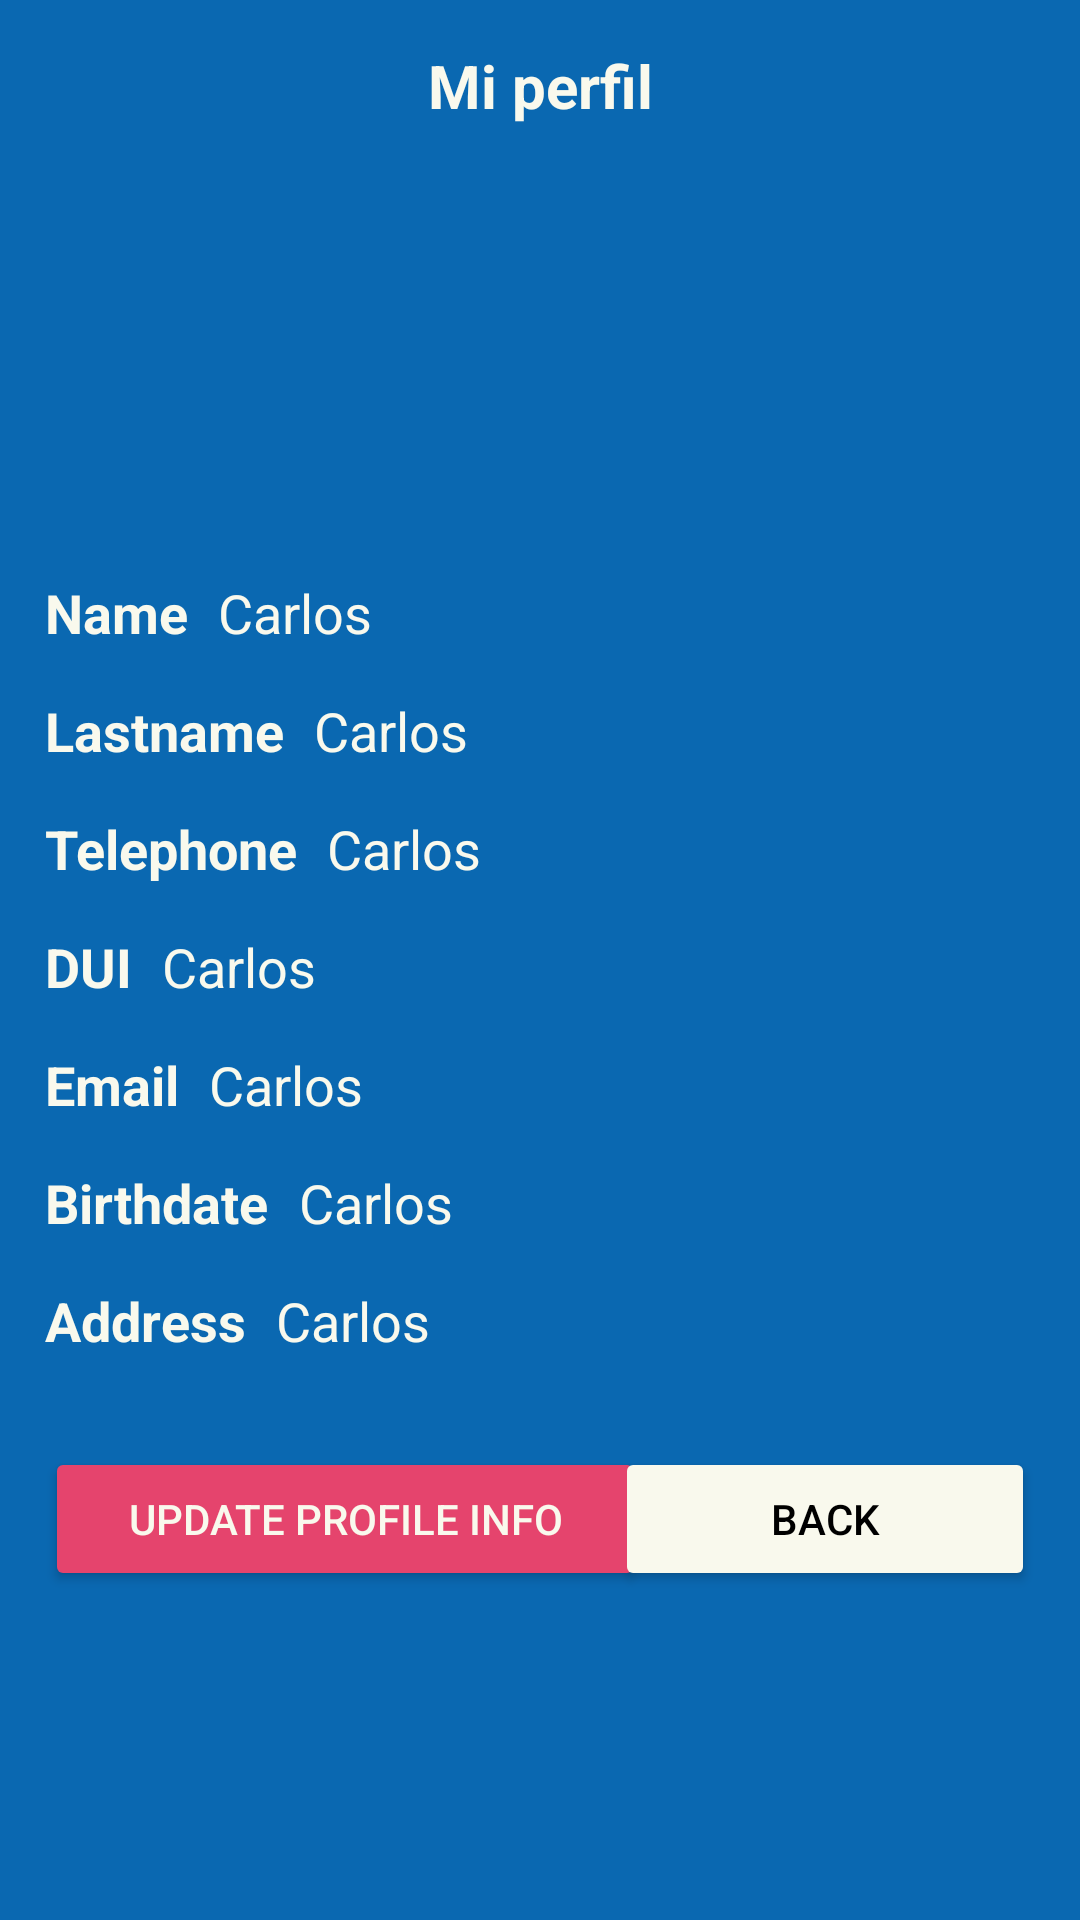

Write the Android layout XML for this screen, with the resource values it uses.
<!-- AndroidManifest.xml: application theme Theme.SaveOurPets -->
<!-- res/layout/activity_perfil.xml -->
<?xml version="1.0" encoding="utf-8"?>
<LinearLayout xmlns:android="http://schemas.android.com/apk/res/android"
    xmlns:app="http://schemas.android.com/apk/res-auto"
    xmlns:tools="http://schemas.android.com/tools"
    android:layout_width="match_parent"
    android:layout_height="match_parent"
    android:padding="15dp"
    android:orientation="vertical"
    tools:context=".usuarios.particular.PerfilActivity">
    <TextView
        android:layout_width="match_parent"
        android:layout_height="wrap_content"
        android:text="Mi perfil"
        android:textSize="20dp"
        android:layout_marginBottom="10dp"
        android:textStyle="bold"
        android:textAlignment="center" />
    <ImageView
        android:layout_width="match_parent"
        android:layout_height="140dp"
        android:scaleType="centerInside"
        app:srcCompat="@drawable/adaptive_icon" />
    <LinearLayout
        android:layout_width="match_parent"
        android:layout_height="wrap_content"
        android:orientation="horizontal"
        android:layout_marginBottom="15dp">
        <TextView
            android:layout_width="wrap_content"
            android:layout_height="wrap_content"
            android:text="@string/txt_nombre"
            android:textSize="18dp"
            android:textStyle="bold" />
        <TextView
            android:id="@+id/tv_nombres"
            android:layout_width="wrap_content"
            android:layout_height="wrap_content"
            android:layout_marginLeft="10dp"
            android:text="Carlos"
            android:textSize="18dp" />
    </LinearLayout>
    <LinearLayout
        android:layout_width="match_parent"
        android:layout_height="wrap_content"
        android:orientation="horizontal"
        android:layout_marginBottom="15dp">
        <TextView
            android:layout_width="wrap_content"
            android:layout_height="wrap_content"
            android:text="@string/txt_user_apellidos"
            android:textSize="18dp"
            android:textStyle="bold" />
        <TextView
            android:id="@+id/tv_apellidos"
            android:layout_width="wrap_content"
            android:layout_height="wrap_content"
            android:layout_marginLeft="10dp"
            android:text="Carlos"
            android:textSize="18dp" />
    </LinearLayout>
    <LinearLayout
        android:layout_width="match_parent"
        android:layout_height="wrap_content"
        android:orientation="horizontal"
        android:layout_marginBottom="15dp">
        <TextView
            android:layout_width="wrap_content"
            android:layout_height="wrap_content"
            android:text="@string/txt_user_tel"
            android:textSize="18dp"
            android:textStyle="bold" />
        <TextView
            android:id="@+id/tv_telefono"
            android:layout_width="wrap_content"
            android:layout_height="wrap_content"
            android:layout_marginLeft="10dp"
            android:text="Carlos"
            android:textSize="18dp" />
    </LinearLayout>
    <LinearLayout
        android:layout_width="match_parent"
        android:layout_height="wrap_content"
        android:orientation="horizontal"
        android:layout_marginBottom="15dp">
        <TextView
            android:layout_width="wrap_content"
            android:layout_height="wrap_content"
            android:text="@string/txt_dui"
            android:textSize="18dp"
            android:textStyle="bold" />
        <TextView
            android:id="@+id/tv_dui"
            android:layout_width="wrap_content"
            android:layout_height="wrap_content"
            android:layout_marginLeft="10dp"
            android:text="Carlos"
            android:textSize="18dp" />
    </LinearLayout>
    <LinearLayout
        android:layout_width="match_parent"
        android:layout_height="wrap_content"
        android:orientation="horizontal"
        android:layout_marginBottom="15dp">
        <TextView
            android:layout_width="wrap_content"
            android:layout_height="wrap_content"
            android:text="@string/txt_email"
            android:textSize="18dp"
            android:textStyle="bold" />
        <TextView
            android:id="@+id/tv_email"
            android:layout_width="wrap_content"
            android:layout_height="wrap_content"
            android:layout_marginLeft="10dp"
            android:text="Carlos"
            android:textSize="18dp" />
    </LinearLayout>
    <LinearLayout
        android:layout_width="match_parent"
        android:layout_height="wrap_content"
        android:orientation="horizontal"
        android:layout_marginBottom="15dp">
        <TextView
            android:layout_width="wrap_content"
            android:layout_height="wrap_content"
            android:text="@string/txt_fecha_nacimiento"
            android:textSize="18dp"
            android:textStyle="bold" />
        <TextView
            android:id="@+id/tv_fecha_nacimiento"
            android:layout_width="wrap_content"
            android:layout_height="wrap_content"
            android:layout_marginLeft="10dp"
            android:text="Carlos"
            android:textSize="18dp" />
    </LinearLayout>
    <LinearLayout
        android:layout_width="match_parent"
        android:layout_height="wrap_content"
        android:orientation="horizontal"
        android:layout_marginBottom="15dp">
        <TextView
            android:layout_width="wrap_content"
            android:layout_height="wrap_content"
            android:text="@string/txt_direccion"
            android:textSize="18dp"
            android:textStyle="bold" />
        <TextView
            android:id="@+id/tv_direccion"
            android:layout_width="wrap_content"
            android:layout_height="wrap_content"
            android:layout_marginLeft="10dp"
            android:text="Carlos"
            android:textSize="18dp" />
    </LinearLayout>
    <RelativeLayout
        android:layout_width="match_parent"
        android:layout_height="wrap_content"
        android:layout_marginTop="10dp">
        <Button
            android:id="@+id/btn_editar_perfil"
            android:layout_width="200dp"
            android:layout_height="wrap_content"
            android:layout_marginTop="10dp"
            android:layout_centerVertical="true"
            android:backgroundTint="@color/red_Default"
            android:text="@string/btn_editar_perfil" />
        <Button
            android:id="@+id/btn_volver"
            android:layout_width="140dp"
            android:layout_height="wrap_content"
            android:layout_marginTop="10dp"
            android:layout_centerVertical="true"
            android:layout_alignParentEnd="true"
            android:backgroundTint="@color/white_Default"
            android:textColor="@color/black"
            android:text="@string/btn_volver" />
    </RelativeLayout>
</LinearLayout>
<!-- resources referenced by this layout -->
<resources>
  <color name="black">#FF000000</color>
  <color name="red_Default">#e5446d</color>
  <color name="white_Default">#F9F9ED</color>
  <string name="btn_editar_perfil">Update profile info</string>
  <string name="btn_volver">Back</string>
  <string name="txt_direccion">Address</string>
  <string name="txt_dui">DUI</string>
  <string name="txt_email">Email</string>
  <string name="txt_fecha_nacimiento">Birthdate</string>
  <string name="txt_nombre">Name</string>
  <string name="txt_user_apellidos">Lastname</string>
  <string name="txt_user_tel">Telephone</string>
  <style name="Theme.SaveOurPets" parent="Theme.MaterialComponents.DayNight.DarkActionBar">
          
          <item name="backgroundColor">@color/blue_Default</item>
          <item name="android:windowBackground">@color/blue_Default</item>
          <item name="colorPrimary">@color/blue_Default</item>
          <item name="android:textColor">@color/white_Default</item>
          <item name="colorPrimaryVariant">@color/blue_Default</item>
          <item name="colorOnPrimary">@color/white</item>
          
          <item name="colorSecondary">@color/teal_200</item>
          <item name="colorSecondaryVariant">@color/teal_700</item>
          <item name="colorOnSecondary">@color/black</item>
          
          <item name="android:statusBarColor">?attr/colorPrimaryVariant</item>
          
      </style>
  <color name="blue_Default">#0a68b1</color>
  <color name="white">#FFFFFFFF</color>
  <color name="teal_200">#FF03DAC5</color>
  <color name="teal_700">#FF018786</color>
</resources>
